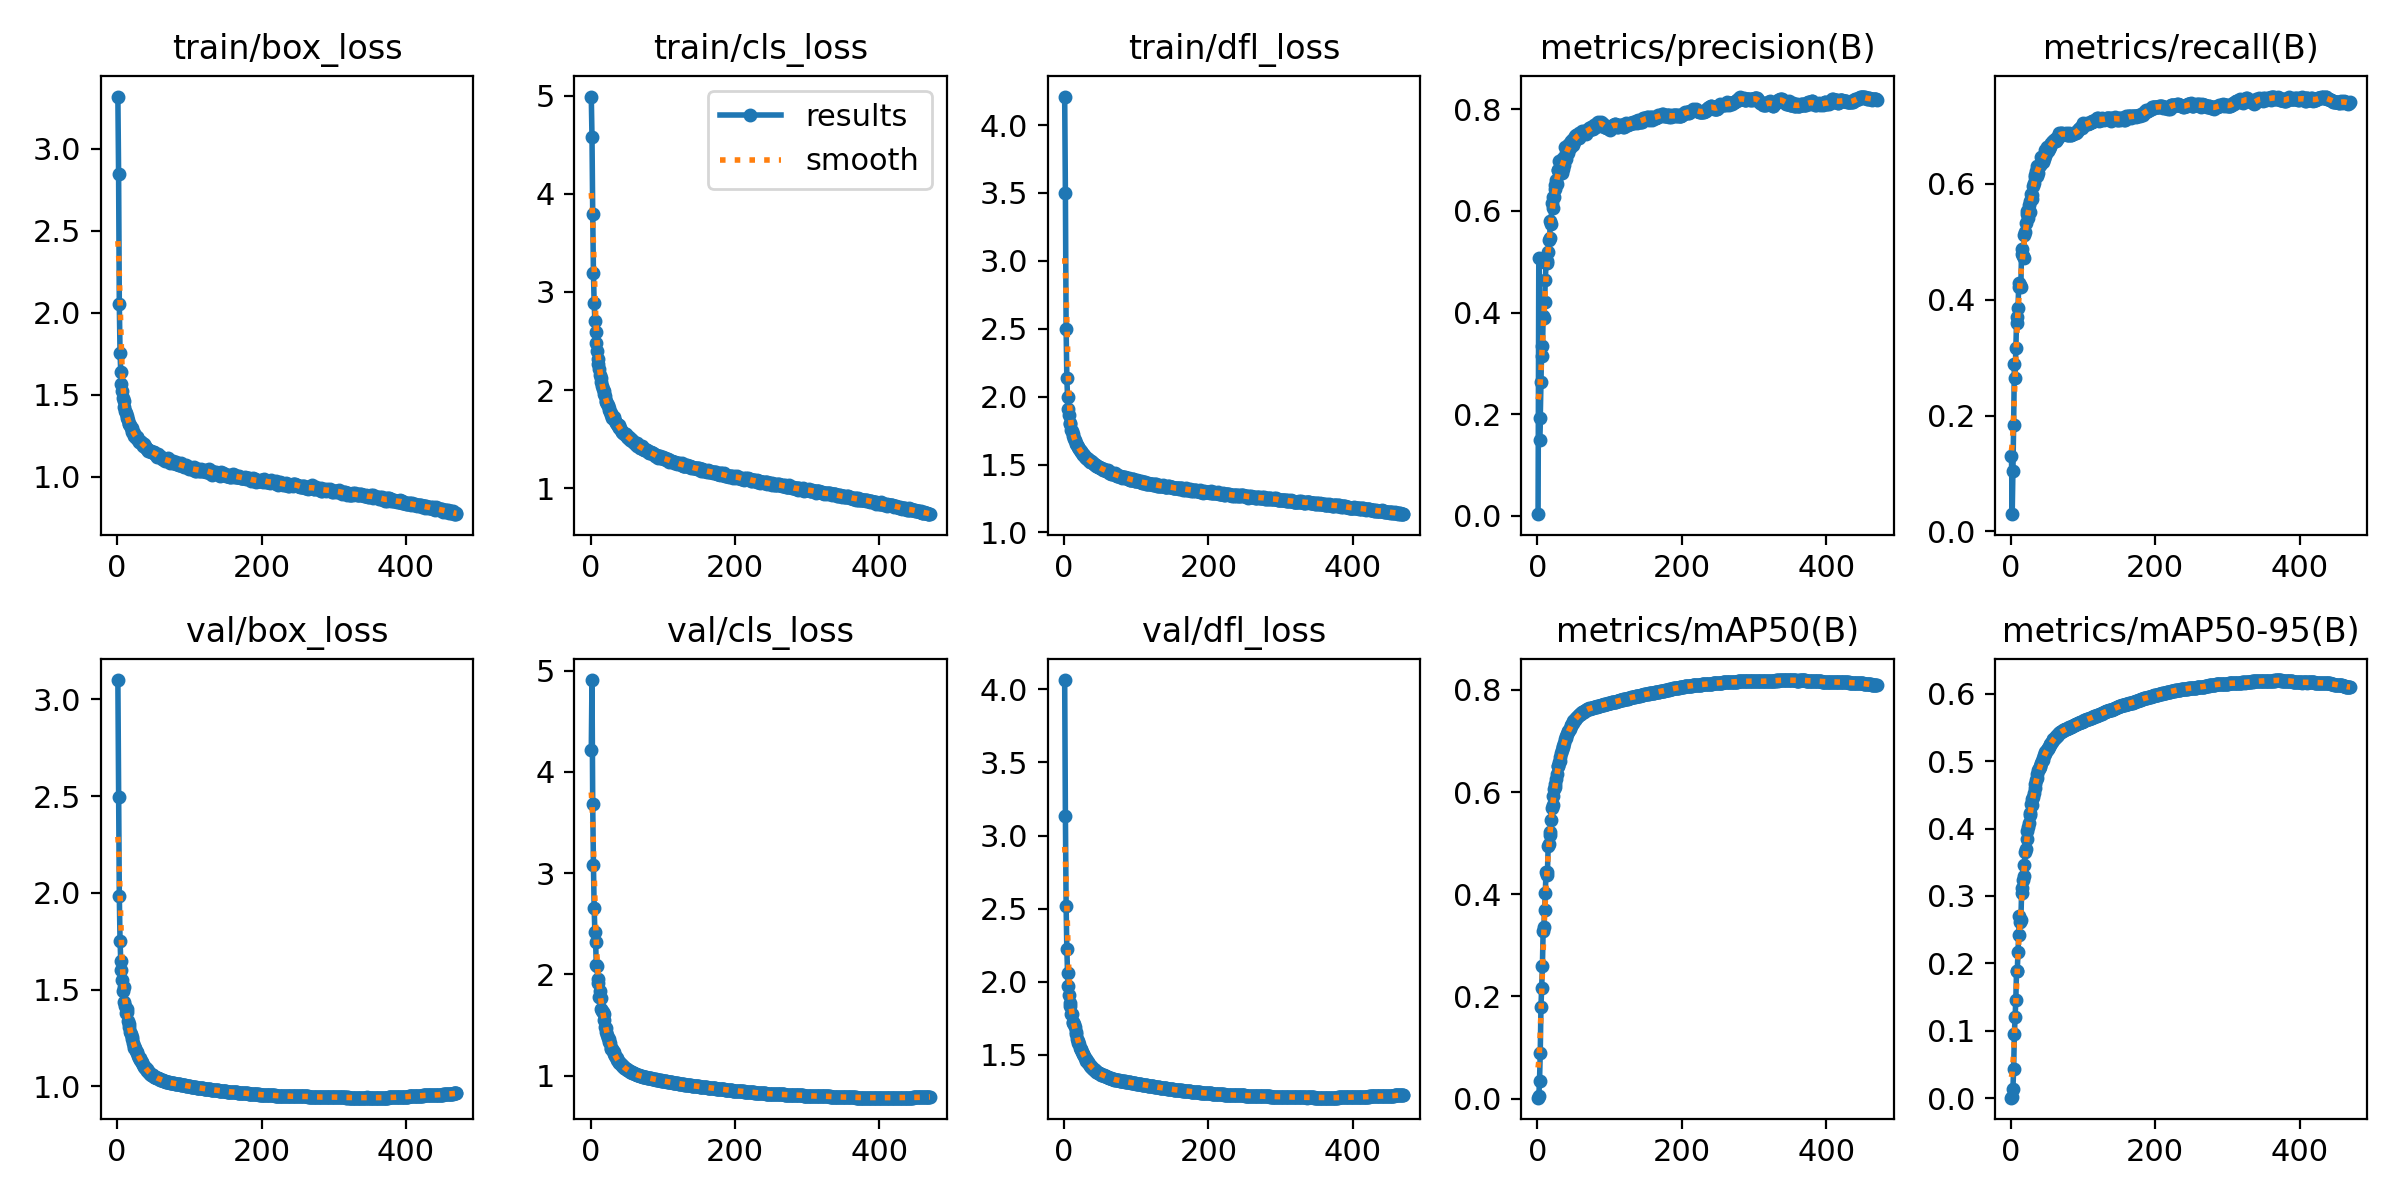

Values plotted in this chart, from the file beside it:
epoch, time, train/box_loss, train/cls_loss, train/dfl_loss, metrics/precision(B), metrics/recall(B), metrics/mAP50(B), metrics/mAP50-95(B), val/box_loss, val/cls_loss, val/dfl_loss, lr/pg0, lr/pg1, lr/pg2
1, 66.89, 3.318, 4.993, 4.21, 0.00304, 0.13, 0.00205, 0.00063, 3.1, 4.212, 4.063, 0.00332, 0.00332, 0.00332
2, 136.6, 2.848, 4.576, 3.502, 0.5071, 0.02976, 0.00483, 0.00144, 2.497, 4.906, 3.136, 0.006641, 0.006641, 0.006641
3, 204.1, 2.051, 3.794, 2.5, 0.1483, 0.1043, 0.03408, 0.01367, 1.982, 3.678, 2.515, 0.009948, 0.009948, 0.009948
4, 271.4, 1.757, 3.194, 2.134, 0.1915, 0.1829, 0.08934, 0.04299, 1.754, 3.081, 2.222, 0.009941, 0.009941, 0.009941
5, 338, 1.638, 2.887, 1.998, 0.2628, 0.2886, 0.1796, 0.09469, 1.648, 2.654, 2.06, 0.009921, 0.009921, 0.009921
6, 404.3, 1.566, 2.708, 1.905, 0.3334, 0.2655, 0.2174, 0.1203, 1.603, 2.418, 1.972, 0.009901, 0.009901, 0.009901
7, 470.8, 1.521, 2.587, 1.861, 0.3138, 0.3168, 0.2589, 0.1454, 1.551, 2.321, 1.906, 0.009881, 0.009881, 0.009881
8, 536.7, 1.479, 2.48, 1.809, 0.394, 0.3606, 0.3281, 0.1883, 1.493, 2.09, 1.855, 0.009861, 0.009861, 0.009861
9, 603.1, 1.464, 2.395, 1.796, 0.3901, 0.371, 0.335, 0.1883, 1.512, 2.082, 1.832, 0.009842, 0.009842, 0.009842
10, 669.2, 1.424, 2.318, 1.757, 0.4213, 0.3851, 0.3683, 0.2169, 1.436, 1.96, 1.781, 0.009822, 0.009822, 0.009822
11, 735.3, 1.403, 2.265, 1.743, 0.4632, 0.4225, 0.4027, 0.2421, 1.416, 1.92, 1.779, 0.009802, 0.009802, 0.009802
12, 801.2, 1.389, 2.21, 1.728, 0.4968, 0.4298, 0.4429, 0.2704, 1.377, 1.775, 1.721, 0.009782, 0.009782, 0.009782
13, 867.3, 1.371, 2.156, 1.707, 0.4975, 0.4254, 0.4377, 0.2612, 1.382, 1.836, 1.725, 0.009762, 0.009762, 0.009762
14, 933.2, 1.361, 2.123, 1.688, 0.5019, 0.4229, 0.4442, 0.2644, 1.398, 1.77, 1.709, 0.009743, 0.009743, 0.009743
15, 999.1, 1.345, 2.083, 1.679, 0.5193, 0.4869, 0.4943, 0.3037, 1.337, 1.664, 1.688, 0.009723, 0.009723, 0.009723
16, 1065, 1.324, 2.045, 1.66, 0.5437, 0.4785, 0.4985, 0.3115, 1.321, 1.64, 1.656, 0.009703, 0.009703, 0.009703
17, 1131, 1.321, 2.008, 1.653, 0.5459, 0.4759, 0.5153, 0.3232, 1.304, 1.627, 1.646, 0.009683, 0.009683, 0.009683
18, 1197, 1.314, 1.994, 1.641, 0.5795, 0.4719, 0.5222, 0.3302, 1.28, 1.605, 1.612, 0.009663, 0.009663, 0.009663
19, 1263, 1.3, 1.959, 1.631, 0.5746, 0.5127, 0.5448, 0.3462, 1.269, 1.546, 1.598, 0.009644, 0.009644, 0.009644
20, 1329, 1.296, 1.942, 1.626, 0.6158, 0.5177, 0.5684, 0.3657, 1.253, 1.487, 1.585, 0.009624, 0.009624, 0.009624
21, 1394, 1.275, 1.876, 1.611, 0.6052, 0.5319, 0.5753, 0.3701, 1.246, 1.472, 1.575, 0.009604, 0.009604, 0.009604
22, 1460, 1.276, 1.885, 1.606, 0.6267, 0.5474, 0.5931, 0.384, 1.224, 1.437, 1.547, 0.009584, 0.009584, 0.009584
23, 1526, 1.265, 1.863, 1.596, 0.628, 0.5538, 0.6053, 0.3971, 1.21, 1.398, 1.542, 0.009564, 0.009564, 0.009564
24, 1592, 1.25, 1.852, 1.591, 0.6501, 0.5412, 0.6093, 0.4019, 1.199, 1.373, 1.531, 0.009545, 0.009545, 0.009545
25, 1658, 1.248, 1.818, 1.582, 0.6425, 0.5636, 0.6151, 0.4079, 1.199, 1.363, 1.521, 0.009525, 0.009525, 0.009525
26, 1723, 1.238, 1.801, 1.572, 0.6607, 0.5514, 0.6262, 0.42, 1.181, 1.329, 1.509, 0.009505, 0.009505, 0.009505
27, 1789, 1.243, 1.778, 1.576, 0.6538, 0.5704, 0.6344, 0.4237, 1.179, 1.322, 1.505, 0.009485, 0.009485, 0.009485
28, 1855, 1.24, 1.77, 1.572, 0.6806, 0.5828, 0.6507, 0.4366, 1.17, 1.279, 1.492, 0.009465, 0.009465, 0.009465
29, 1921, 1.225, 1.746, 1.554, 0.6809, 0.5812, 0.6504, 0.4352, 1.158, 1.268, 1.479, 0.009446, 0.009446, 0.009446
30, 1986, 1.212, 1.718, 1.548, 0.6984, 0.5747, 0.658, 0.4442, 1.148, 1.264, 1.47, 0.009426, 0.009426, 0.009426
31, 2052, 1.217, 1.715, 1.547, 0.678, 0.5964, 0.6616, 0.4469, 1.144, 1.24, 1.461, 0.009406, 0.009406, 0.009406
32, 2118, 1.213, 1.723, 1.547, 0.6847, 0.6017, 0.6687, 0.4527, 1.138, 1.236, 1.459, 0.009386, 0.009386, 0.009386
33, 2184, 1.213, 1.702, 1.537, 0.6793, 0.6155, 0.6772, 0.4598, 1.133, 1.213, 1.454, 0.009366, 0.009366, 0.009366
34, 2249, 1.205, 1.683, 1.537, 0.6744, 0.6129, 0.6815, 0.4667, 1.124, 1.197, 1.447, 0.009347, 0.009347, 0.009347
35, 2315, 1.199, 1.668, 1.531, 0.6827, 0.6228, 0.6871, 0.4725, 1.12, 1.189, 1.436, 0.009327, 0.009327, 0.009327
36, 2381, 1.187, 1.656, 1.521, 0.7035, 0.6143, 0.6908, 0.4754, 1.109, 1.171, 1.427, 0.009307, 0.009307, 0.009307
37, 2446, 1.202, 1.658, 1.527, 0.6903, 0.6309, 0.6961, 0.4812, 1.103, 1.155, 1.422, 0.009287, 0.009287, 0.009287
38, 2512, 1.183, 1.636, 1.515, 0.7257, 0.6197, 0.7042, 0.487, 1.099, 1.148, 1.419, 0.009267, 0.009267, 0.009267
39, 2578, 1.187, 1.643, 1.517, 0.7026, 0.631, 0.7051, 0.4883, 1.094, 1.136, 1.411, 0.009248, 0.009248, 0.009248
40, 2643, 1.177, 1.615, 1.511, 0.7146, 0.6324, 0.7087, 0.491, 1.088, 1.131, 1.407, 0.009228, 0.009228, 0.009228
41, 2709, 1.169, 1.609, 1.507, 0.7233, 0.633, 0.7131, 0.4925, 1.087, 1.123, 1.405, 0.009208, 0.009208, 0.009208
42, 2775, 1.169, 1.591, 1.502, 0.7145, 0.6462, 0.7173, 0.4971, 1.082, 1.115, 1.399, 0.009188, 0.009188, 0.009188
43, 2841, 1.155, 1.573, 1.493, 0.7296, 0.6385, 0.7198, 0.5002, 1.077, 1.105, 1.394, 0.009168, 0.009168, 0.009168
44, 2906, 1.161, 1.577, 1.497, 0.7312, 0.6379, 0.7208, 0.5021, 1.071, 1.101, 1.387, 0.009149, 0.009149, 0.009149
45, 2972, 1.154, 1.566, 1.489, 0.7247, 0.6451, 0.7232, 0.5046, 1.07, 1.094, 1.383, 0.009129, 0.009129, 0.009129
46, 3037, 1.157, 1.562, 1.486, 0.7374, 0.6429, 0.7288, 0.5089, 1.065, 1.084, 1.381, 0.009109, 0.009109, 0.009109
47, 3103, 1.149, 1.548, 1.482, 0.735, 0.6485, 0.7309, 0.5103, 1.06, 1.077, 1.378, 0.009089, 0.009089, 0.009089
48, 3169, 1.152, 1.55, 1.482, 0.729, 0.6589, 0.733, 0.5129, 1.059, 1.073, 1.376, 0.009069, 0.009069, 0.009069
49, 3234, 1.154, 1.556, 1.48, 0.7409, 0.6535, 0.7359, 0.5156, 1.057, 1.069, 1.374, 0.00905, 0.00905, 0.00905
50, 3300, 1.151, 1.531, 1.477, 0.7295, 0.6632, 0.7387, 0.5171, 1.054, 1.065, 1.371, 0.00903, 0.00903, 0.00903
51, 3365, 1.15, 1.526, 1.475, 0.7357, 0.6602, 0.74, 0.5186, 1.051, 1.06, 1.367, 0.00901, 0.00901, 0.00901
52, 3431, 1.141, 1.513, 1.472, 0.7477, 0.6573, 0.741, 0.5202, 1.048, 1.055, 1.365, 0.00899, 0.00899, 0.00899
53, 3497, 1.139, 1.52, 1.471, 0.7504, 0.6611, 0.744, 0.5213, 1.048, 1.049, 1.364, 0.00897, 0.00897, 0.00897
54, 3562, 1.135, 1.501, 1.463, 0.7421, 0.6667, 0.7453, 0.524, 1.046, 1.046, 1.362, 0.008951, 0.008951, 0.008951
55, 3628, 1.124, 1.488, 1.46, 0.7492, 0.6633, 0.7471, 0.5256, 1.044, 1.042, 1.36, 0.008931, 0.008931, 0.008931
56, 3693, 1.139, 1.499, 1.464, 0.7482, 0.6705, 0.7486, 0.527, 1.043, 1.038, 1.358, 0.008911, 0.008911, 0.008911
57, 3759, 1.129, 1.491, 1.458, 0.7534, 0.6711, 0.7501, 0.529, 1.041, 1.033, 1.355, 0.008891, 0.008891, 0.008891
58, 3825, 1.127, 1.482, 1.453, 0.7438, 0.675, 0.7508, 0.5309, 1.038, 1.029, 1.353, 0.008871, 0.008871, 0.008871
59, 3890, 1.118, 1.471, 1.451, 0.7495, 0.6741, 0.7519, 0.5328, 1.037, 1.027, 1.351, 0.008852, 0.008852, 0.008852
60, 3956, 1.124, 1.472, 1.454, 0.7496, 0.6744, 0.7531, 0.5334, 1.035, 1.023, 1.348, 0.008832, 0.008832, 0.008832
... 410 more rows
